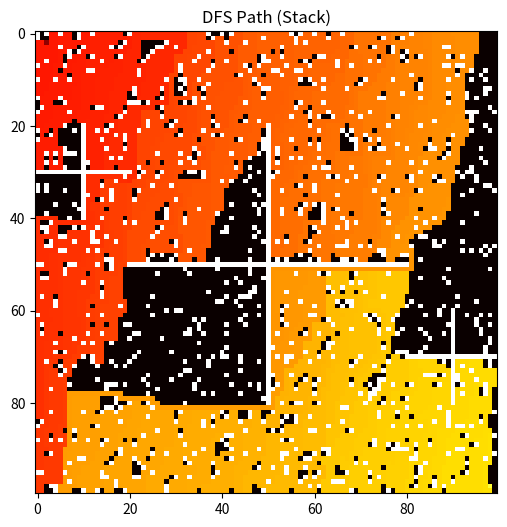
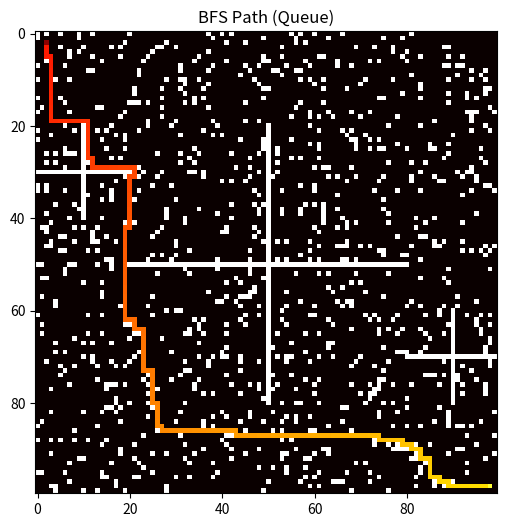

Generate these figures, in order, with matplotlib:
from matplotlib import pyplot as plt
import numpy as np
from abc import ABC, abstractmethod
from collections import deque
import time

class GridMap:
    def __init__(self, size=(50,50), start=(2,2), goal=(48,48)):
        self.rows, self.cols = size
        self.grid = np.zeros(size)
        self.start = start
        self.goal = goal
        
    def add_random_obstacles(self, density=0.2):
        noise = np.random.rand(self.rows, self.cols)
        self.grid[noise < density] = 1

        self.grid[self.start] = 0
        self.grid[self.goal] = 0
        
        num_walls = np.sum(self.grid == 1)
        print(f"Number of walls = {num_walls} | {(num_walls/self.grid.size):.2f} %")

    def add_cross(self, length, center = None):
        if not center:
            center_r, center_c = self.rows // 2, self.cols // 2
        else:
            center_r, center_c = center
        c_start = max(0, center_c - length)
        c_end   = min(self.cols, center_c + length + 1)
        self.grid[center_r, c_start:c_end] = 1
        r_start = max(0, center_r - length)
        r_end   = min(self.rows, center_r + length + 1)
        self.grid[r_start:r_end, center_c] = 1
        self.start = (2, 2)
        self.goal = (self.cols - 2, self.rows - 2)
        self.grid[self.start] = 0
        self.grid[self.goal] = 0

    def is_valid(self, node):
        r, c = node
        if not (0 <= r < self.rows and 0 <= c < self.cols):
            return False
        if self.grid[node] == 1:
            return False
        return True
    
    def create_visualization(self, path=None, title="Map", visited=None):
        display_grid = self.grid.copy()
        
        # only for visualization of visited states
        if visited:
            for i, (r,c) in enumerate(visited):
                display_grid[r, c] = 0.1 + (i / len(visited)) * 0.05
        
        if path:
            for i, (r,c) in enumerate(path):
                display_grid[r, c] = 0.4 + (i / len(path)) * 0.3
                
        display_grid[self.start] = 0.2
        display_grid[self.goal] = 0.8
        
        plt.figure(figsize=(6, 6))
        plt.imshow(display_grid, cmap='hot', interpolation='nearest')
        plt.title(title)
        
class BasePlanner(ABC):
    def __init__(self, grid_map: GridMap):
        self.map = grid_map
        # self.moves = [(0, -1), (-1, 0), (1, 0), (0, 1)] # WASD
        self.moves = [(0, 1), (1, 0), (-1, 0), (0, -1)]
        
    @abstractmethod
    def solve(self):
        pass
    
    def _reconstruct_path(self, parent_map):
        path = []
        current = self.map.goal
        
        while current != self.map.start:
            path.append(current)
            current = parent_map[current]
        path.append(self.map.start)
        path.reverse()
        return path

class DFSPlanner(BasePlanner):
    def solve(self):
        print("Running DFS (Stack)...")
        stack = [self.map.start]
        visited = set()
        visited_list = [] # only for visualization of visited states!
        parent_map = {}
        
        while stack:
            current = stack.pop()
            visited.add(current)
            visited_list.append(current)
            
            if current == self.map.goal:
                print("Goal reached!")
                return self._reconstruct_path(parent_map), visited_list
            
            for move in self.moves:
                next_node = (current[0] + move[0], current[1] + move[1])
                
                if self.map.is_valid(next_node):
                    if next_node not in visited:
                        stack.append(next_node)
                        parent_map[next_node] = current
        
        print("Failed!")
        return None

class BFSPlanner(BasePlanner):
    def solve(self):
        print("Running BFS (Queue)...")
        queue = [self.map.start]
        visited = set()
        visited_list = [] # only for visualization of visited states!
        parent_map = {}
        
        while queue:
            current = queue.pop(0)
            
            if current == self.map.goal:
                print("Goal reached!")
                return self._reconstruct_path(parent_map), visited_list
            
            for move in self.moves:
                next_node = (current[0] + move[0], current[1] + move[1])
                
                if self.map.is_valid(next_node):
                    if next_node not in visited:
                        visited.add(current)
                        visited_list.append(current)
                        queue.append(next_node)
                        parent_map[next_node] = current

        print("Failed!")
        return None

class BFSPlannerEfficient(BasePlanner):
    def solve(self):
        print("Running BFS (Queue) using Deque...")
        queue = deque([self.map.start])
        visited = set()
        visited_list = [] # only for visualization of visited states!
        parent_map = {}
        
        while queue:
            current = queue.popleft()
            
            if current == self.map.goal:
                print("Goal reached!")
                return self._reconstruct_path(parent_map), visited_list
            
            if current in visited:
                continue
            
            visited.add(current)
            visited_list.append(current)
            
            for move in self.moves:
                next_node = (current[0] + move[0], current[1] + move[1])
                
                if self.map.is_valid(next_node):
                    if next_node not in visited:
                        queue.append(next_node)
                        parent_map[next_node] = current

        print("Failed!")
        return None

if __name__ == "__main__":
    world = GridMap(size=(100, 100))
    world.add_random_obstacles(density=0.1)
    world.add_cross(30)
    world.add_cross(10, (30,10))
    world.add_cross(10, (70,90))
    
    dfs = DFSPlanner(world)
    bfs = BFSPlannerEfficient(world)
    path_dfs, visited_dfs = dfs.solve()
    path_bfs, visited_bfs = bfs.solve()
    
    # with visited
    # world.create_visualization(path_dfs, "DFS Path (Stack)", visited_dfs)
    # world.create_visualization(path_bfs, "BFS Path (Queue)", visited_bfs)
    
    # without visited
    world.create_visualization(path_dfs, "DFS Path (Stack)")
    world.create_visualization(path_bfs, "BFS Path (Queue)")

    plt.show()